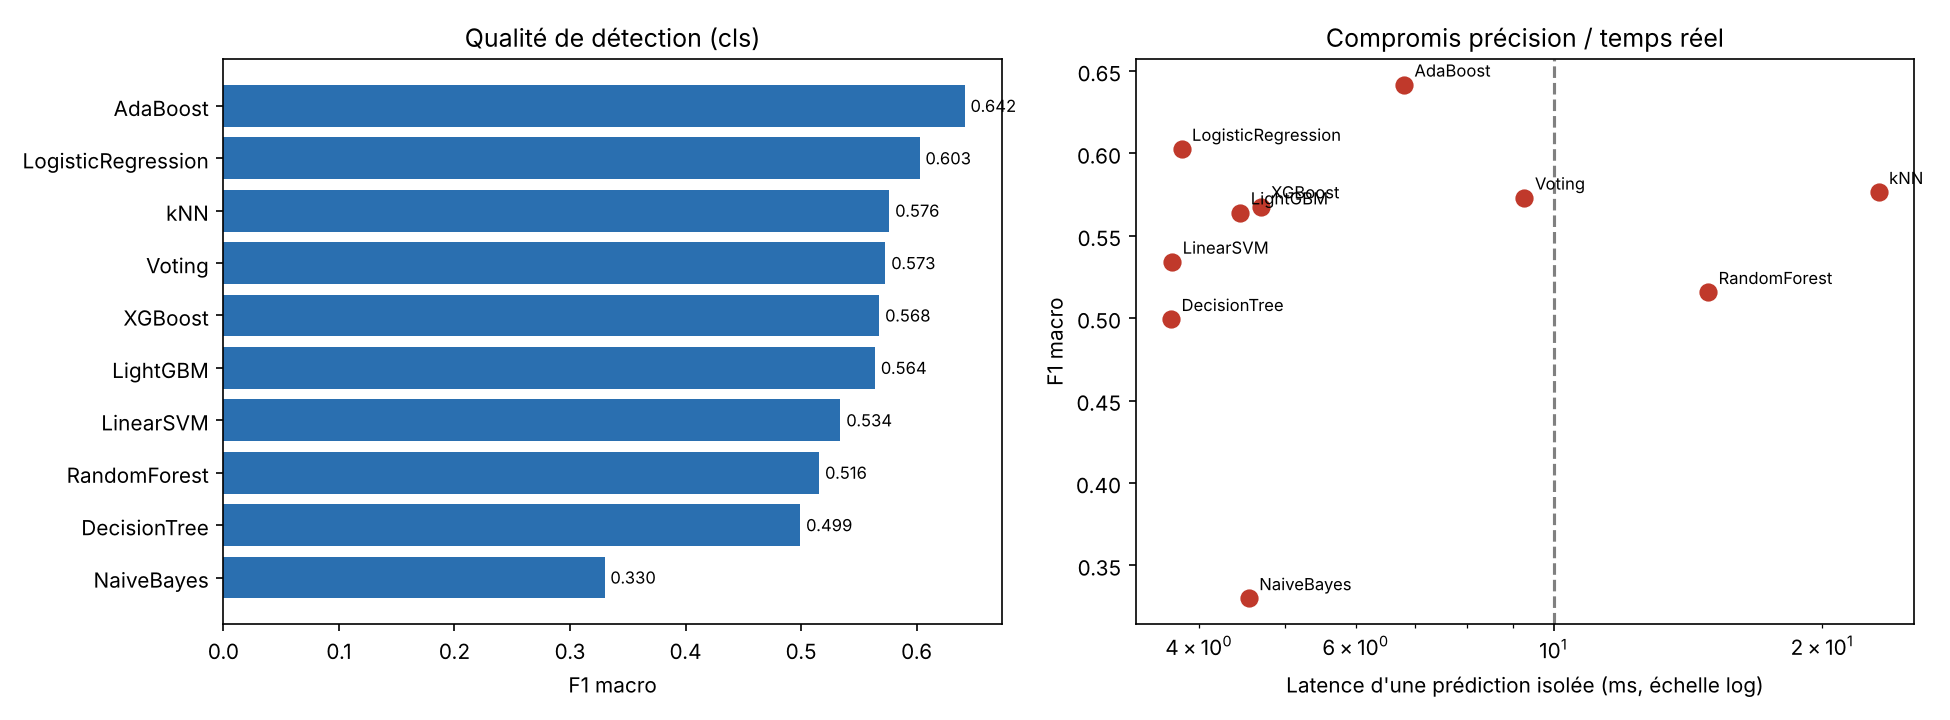

The data file committed next to this chart (first rows):
model, famille, accuracy, precision_macro, recall_macro, f1_macro, detection_rate, false_alarm_rate, fit_time_s, batch_ms_per_sample, latency_ms_single, model_size_kb, peak_mem_mb, compatible_passerelle
NaiveBayes, Probabiliste, 0.473, 0.5063, 0.4325, 0.3299, 0.572, 0.3926, 0.44, 0.0047, 4.552, 15.3, 2.95, True
DecisionTree, Arbre, 0.7499, 0.6801, 0.508, 0.4993, 0.6514, 0.0331, 1.12, 0.0015, 3.724, 67.0, 1.93, True
kNN, À base d'instances, 0.7663, 0.8081, 0.5558, 0.5764, 0.635, 0.0278, 0.23, 0.8273, 23.15, 121058, 2.04, False
RandomForest, Ensemble (bagging), 0.746, 0.7749, 0.5048, 0.5157, 0.5971, 0.028, 14.34, 0.0135, 14.9, 26418, 1.94, False
LogisticRegression, Linéaire, 0.7901, 0.6881, 0.6679, 0.6026, 0.7473, 0.0857, 47.21, 0.0016, 3.826, 10.7, 1.93, True
LinearSVM, Linéaire, 0.7528, 0.6256, 0.5785, 0.5341, 0.6888, 0.0767, 76.94, 0.0018, 3.735, 10.6, 1.93, True
AdaBoost, Ensemble (boosting), 0.7964, 0.7504, 0.6249, 0.6416, 0.6874, 0.0358, 15.5, 0.0101, 6.795, 64.0, 1.94, True
XGBoost, Ensemble (boosting), 0.7779, 0.8483, 0.5416, 0.5677, 0.6537, 0.028, 22.95, 0.011, 4.693, 1868, 1.93, True
LightGBM, Ensemble (boosting), 0.7642, 0.8261, 0.5428, 0.564, 0.6353, 0.0274, 10.34, 0.0568, 4.453, 4698, 1.93, True
Voting, Ensemble (vote), 0.7693, 0.8222, 0.5508, 0.573, 0.6378, 0.0266, 59.76, 0.0393, 9.275, 18155, 1.93, False
